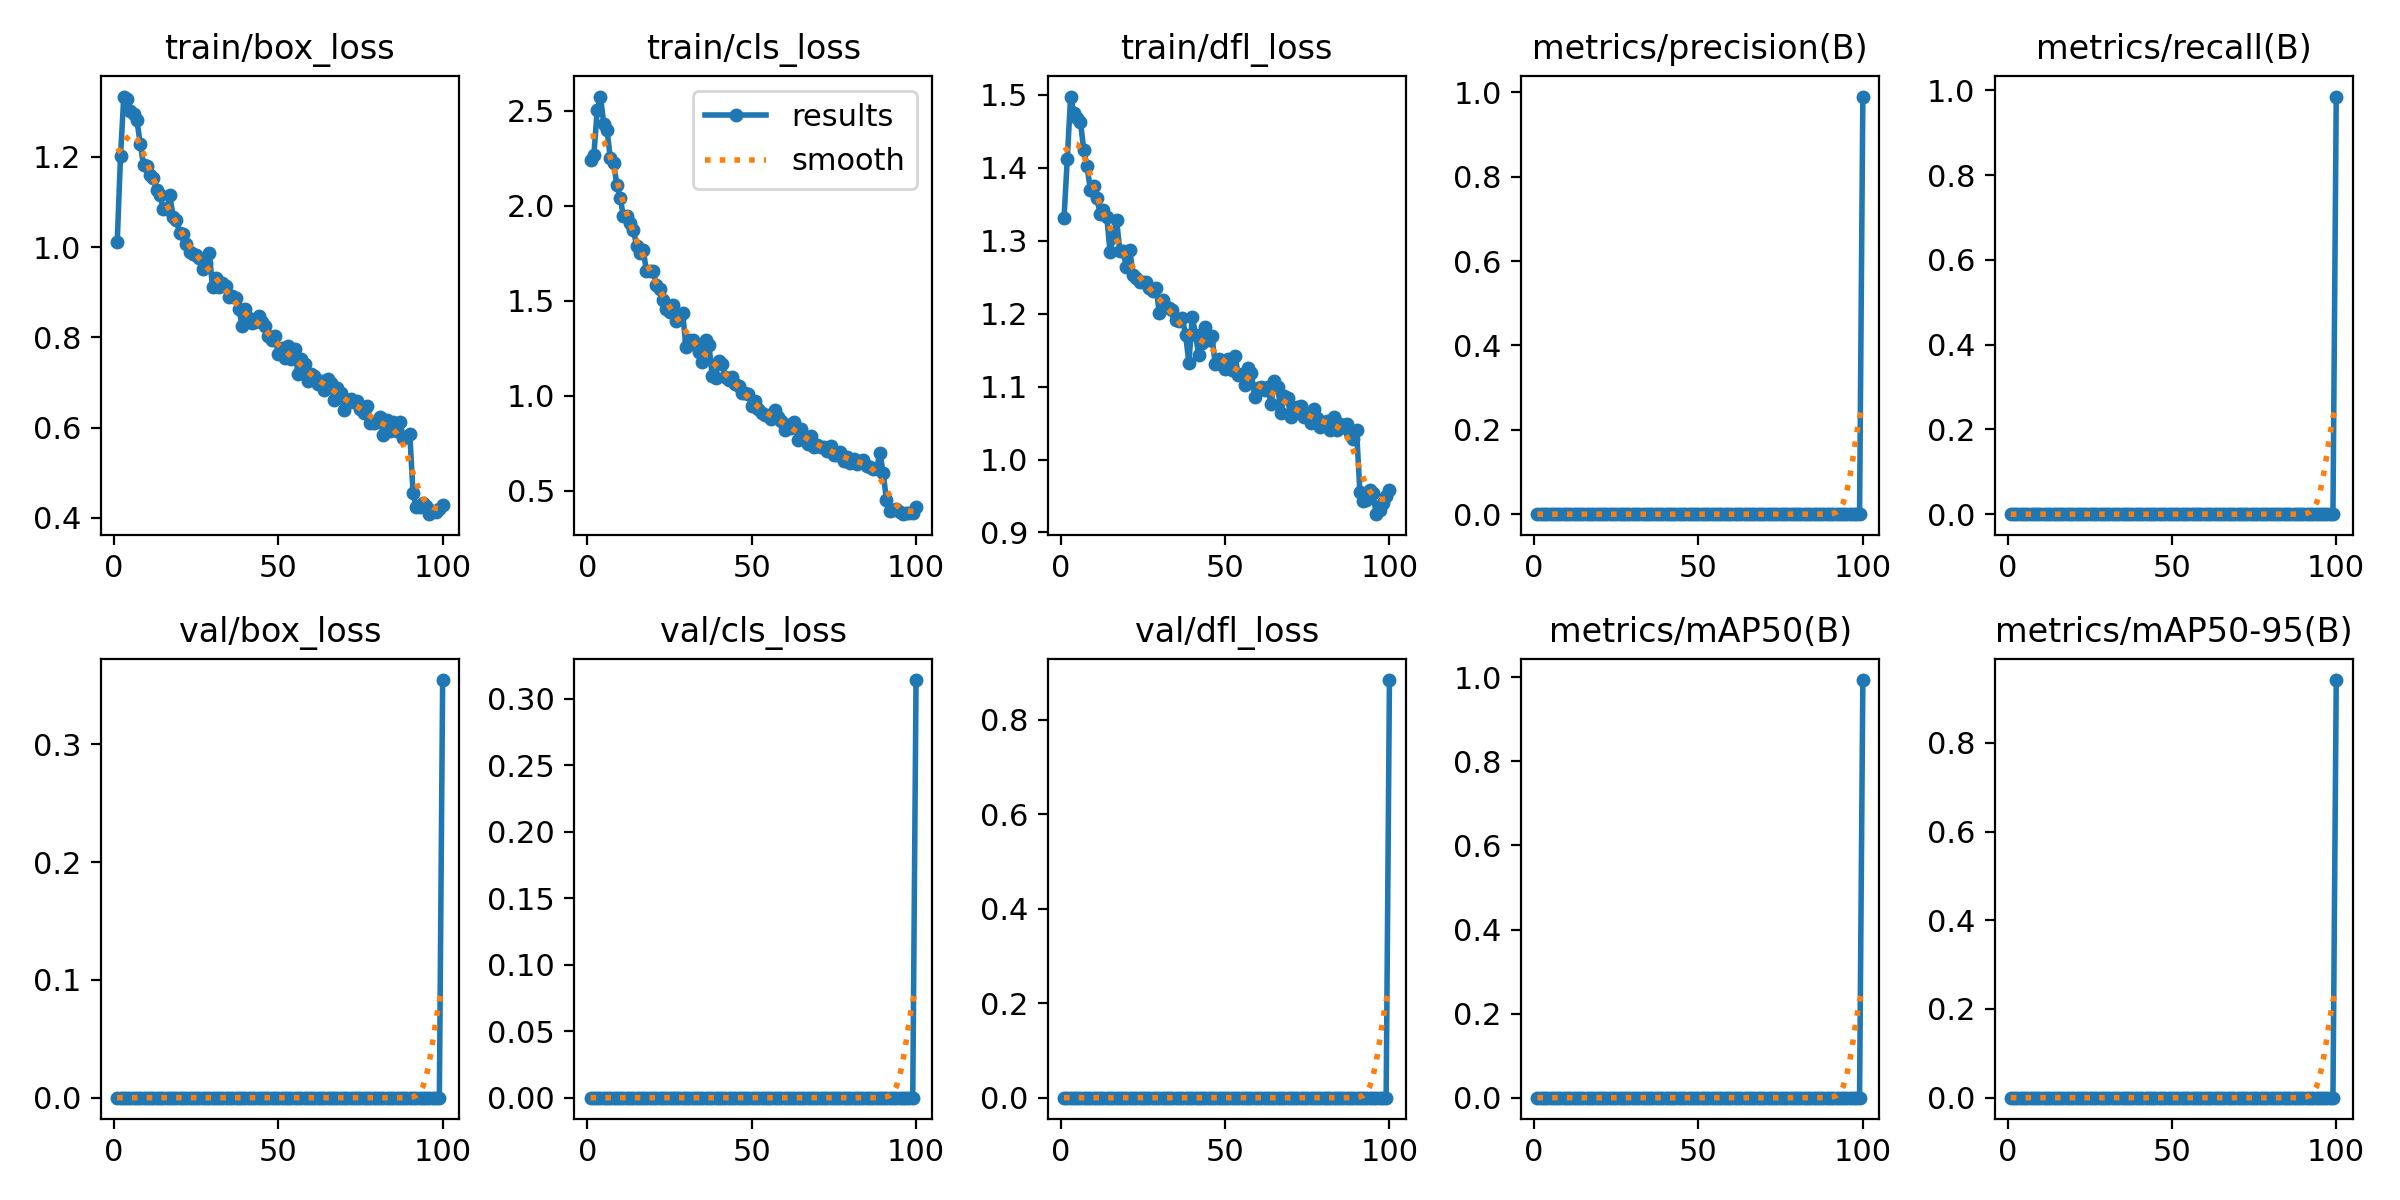

Data behind this chart, as committed beside it:
epoch, time, train/box_loss, train/cls_loss, train/dfl_loss, metrics/precision(B), metrics/recall(B), metrics/mAP50(B), metrics/mAP50-95(B), val/box_loss, val/cls_loss, val/dfl_loss, lr/pg0, lr/pg1, lr/pg2
1, 109.6, 1.011, 2.241, 1.331, 0, 0, 0, 0, 0, 0, 0, 0.0003308, 0.0003308, 0.0003308
2, 217.5, 1.202, 2.27, 1.413, 0, 0, 0, 0, 0, 0, 0, 0.000664, 0.000664, 0.000664
3, 324.7, 1.334, 2.503, 1.498, 0, 0, 0, 0, 0, 0, 0, 0.0009965, 0.0009965, 0.0009965
4, 432.7, 1.328, 2.576, 1.475, 0, 0, 0, 0, 0, 0, 0, 0.0009978, 0.0009978, 0.0009978
5, 540.1, 1.301, 2.431, 1.468, 0, 0, 0, 0, 0, 0, 0, 0.0009961, 0.0009961, 0.0009961
6, 609.9, 1.294, 2.4, 1.463, 0, 0, 0, 0, 0, 0, 0, 0.0009939, 0.0009939, 0.0009939
7, 657.8, 1.281, 2.251, 1.424, 0, 0, 0, 0, 0, 0, 0, 0.0009912, 0.0009912, 0.0009912
8, 705.9, 1.229, 2.225, 1.402, 0, 0, 0, 0, 0, 0, 0, 0.0009881, 0.0009881, 0.0009881
9, 752.6, 1.182, 2.109, 1.37, 0, 0, 0, 0, 0, 0, 0, 0.0009844, 0.0009844, 0.0009844
10, 799.5, 1.18, 2.039, 1.375, 0, 0, 0, 0, 0, 0, 0, 0.0009803, 0.0009803, 0.0009803
11, 847.3, 1.16, 1.946, 1.359, 0, 0, 0, 0, 0, 0, 0, 0.0009758, 0.0009758, 0.0009758
12, 893.4, 1.152, 1.947, 1.336, 0, 0, 0, 0, 0, 0, 0, 0.0009707, 0.0009707, 0.0009707
13, 939.3, 1.126, 1.908, 1.341, 0, 0, 0, 0, 0, 0, 0, 0.0009652, 0.0009652, 0.0009652
14, 985, 1.117, 1.875, 1.333, 0, 0, 0, 0, 0, 0, 0, 0.0009593, 0.0009593, 0.0009593
15, 1030, 1.085, 1.787, 1.285, 0, 0, 0, 0, 0, 0, 0, 0.0009529, 0.0009529, 0.0009529
16, 1077, 1.084, 1.753, 1.305, 0, 0, 0, 0, 0, 0, 0, 0.000946, 0.000946, 0.000946
17, 1122, 1.116, 1.769, 1.328, 0, 0, 0, 0, 0, 0, 0, 0.0009388, 0.0009388, 0.0009388
18, 1168, 1.066, 1.655, 1.286, 0, 0, 0, 0, 0, 0, 0, 0.0009311, 0.0009311, 0.0009311
19, 1213, 1.06, 1.657, 1.285, 0, 0, 0, 0, 0, 0, 0, 0.0009229, 0.0009229, 0.0009229
20, 1260, 1.031, 1.657, 1.263, 0, 0, 0, 0, 0, 0, 0, 0.0009144, 0.0009144, 0.0009144
21, 1305, 1.028, 1.586, 1.288, 0, 0, 0, 0, 0, 0, 0, 0.0009055, 0.0009055, 0.0009055
22, 1351, 1.007, 1.564, 1.254, 0, 0, 0, 0, 0, 0, 0, 0.0008961, 0.0008961, 0.0008961
23, 1397, 0.9886, 1.506, 1.249, 0, 0, 0, 0, 0, 0, 0, 0.0008864, 0.0008864, 0.0008864
24, 1443, 0.9854, 1.456, 1.243, 0, 0, 0, 0, 0, 0, 0, 0.0008763, 0.0008763, 0.0008763
25, 1490, 0.9832, 1.441, 1.244, 0, 0, 0, 0, 0, 0, 0, 0.0008658, 0.0008658, 0.0008658
26, 1536, 0.9765, 1.48, 1.243, 0, 0, 0, 0, 0, 0, 0, 0.000855, 0.000855, 0.000855
27, 1581, 0.9522, 1.396, 1.235, 0, 0, 0, 0, 0, 0, 0, 0.0008439, 0.0008439, 0.0008439
28, 1627, 0.9654, 1.413, 1.231, 0, 0, 0, 0, 0, 0, 0, 0.0008323, 0.0008323, 0.0008323
29, 1672, 0.9868, 1.435, 1.235, 0, 0, 0, 0, 0, 0, 0, 0.0008205, 0.0008205, 0.0008205
30, 1719, 0.9119, 1.258, 1.201, 0, 0, 0, 0, 0, 0, 0, 0.0008084, 0.0008084, 0.0008084
31, 1766, 0.9307, 1.295, 1.219, 0, 0, 0, 0, 0, 0, 0, 0.000796, 0.000796, 0.000796
32, 1812, 0.9113, 1.296, 1.209, 0, 0, 0, 0, 0, 0, 0, 0.0007832, 0.0007832, 0.0007832
33, 1859, 0.9204, 1.269, 1.208, 0, 0, 0, 0, 0, 0, 0, 0.0007702, 0.0007702, 0.0007702
34, 1904, 0.9133, 1.23, 1.204, 0, 0, 0, 0, 0, 0, 0, 0.000757, 0.000757, 0.000757
35, 1952, 0.8889, 1.179, 1.192, 0, 0, 0, 0, 0, 0, 0, 0.0007435, 0.0007435, 0.0007435
36, 1998, 0.892, 1.292, 1.189, 0, 0, 0, 0, 0, 0, 0, 0.0007297, 0.0007297, 0.0007297
37, 2043, 0.8884, 1.269, 1.194, 0, 0, 0, 0, 0, 0, 0, 0.0007158, 0.0007158, 0.0007158
38, 2090, 0.8629, 1.104, 1.17, 0, 0, 0, 0, 0, 0, 0, 0.0007016, 0.0007016, 0.0007016
39, 2136, 0.8262, 1.097, 1.133, 0, 0, 0, 0, 0, 0, 0, 0.0006872, 0.0006872, 0.0006872
40, 2181, 0.8635, 1.182, 1.196, 0, 0, 0, 0, 0, 0, 0, 0.0006727, 0.0006727, 0.0006727
41, 2228, 0.8436, 1.169, 1.171, 0, 0, 0, 0, 0, 0, 0, 0.000658, 0.000658, 0.000658
42, 2272, 0.8313, 1.101, 1.143, 0, 0, 0, 0, 0, 0, 0, 0.0006431, 0.0006431, 0.0006431
43, 2319, 0.8347, 1.084, 1.159, 0, 0, 0, 0, 0, 0, 0, 0.0006281, 0.0006281, 0.0006281
44, 2366, 0.8464, 1.097, 1.181, 0, 0, 0, 0, 0, 0, 0, 0.000613, 0.000613, 0.000613
45, 2411, 0.8351, 1.065, 1.164, 0, 0, 0, 0, 0, 0, 0, 0.0005978, 0.0005978, 0.0005978
46, 2458, 0.8261, 1.051, 1.169, 0, 0, 0, 0, 0, 0, 0, 0.0005824, 0.0005824, 0.0005824
47, 2504, 0.8033, 1.014, 1.131, 0, 0, 0, 0, 0, 0, 0, 0.000567, 0.000567, 0.000567
48, 2550, 0.7946, 1.018, 1.137, 0, 0, 0, 0, 0, 0, 0, 0.0005516, 0.0005516, 0.0005516
49, 2597, 0.8027, 1.012, 1.13, 0, 0, 0, 0, 0, 0, 0, 0.0005361, 0.0005361, 0.0005361
50, 2643, 0.7627, 0.946, 1.124, 0, 0, 0, 0, 0, 0, 0, 0.0005205, 0.0005205, 0.0005205
51, 2690, 0.7755, 0.9728, 1.138, 0, 0, 0, 0, 0, 0, 0, 0.000505, 0.000505, 0.000505
52, 2736, 0.7552, 0.9292, 1.123, 0, 0, 0, 0, 0, 0, 0, 0.0004895, 0.0004895, 0.0004895
53, 2782, 0.7815, 0.9124, 1.142, 0, 0, 0, 0, 0, 0, 0, 0.0004739, 0.0004739, 0.0004739
54, 2828, 0.7523, 0.9018, 1.116, 0, 0, 0, 0, 0, 0, 0, 0.0004584, 0.0004584, 0.0004584
55, 2875, 0.7752, 0.897, 1.117, 0, 0, 0, 0, 0, 0, 0, 0.000443, 0.000443, 0.000443
56, 2921, 0.7196, 0.8792, 1.102, 0, 0, 0, 0, 0, 0, 0, 0.0004276, 0.0004276, 0.0004276
57, 2968, 0.7511, 0.928, 1.126, 0, 0, 0, 0, 0, 0, 0, 0.0004122, 0.0004122, 0.0004122
58, 3013, 0.7404, 0.8876, 1.118, 0, 0, 0, 0, 0, 0, 0, 0.000397, 0.000397, 0.000397
59, 3060, 0.7036, 0.8657, 1.086, 0, 0, 0, 0, 0, 0, 0, 0.0003819, 0.0003819, 0.0003819
60, 3106, 0.7179, 0.8198, 1.099, 0, 0, 0, 0, 0, 0, 0, 0.0003669, 0.0003669, 0.0003669
... 40 more rows
